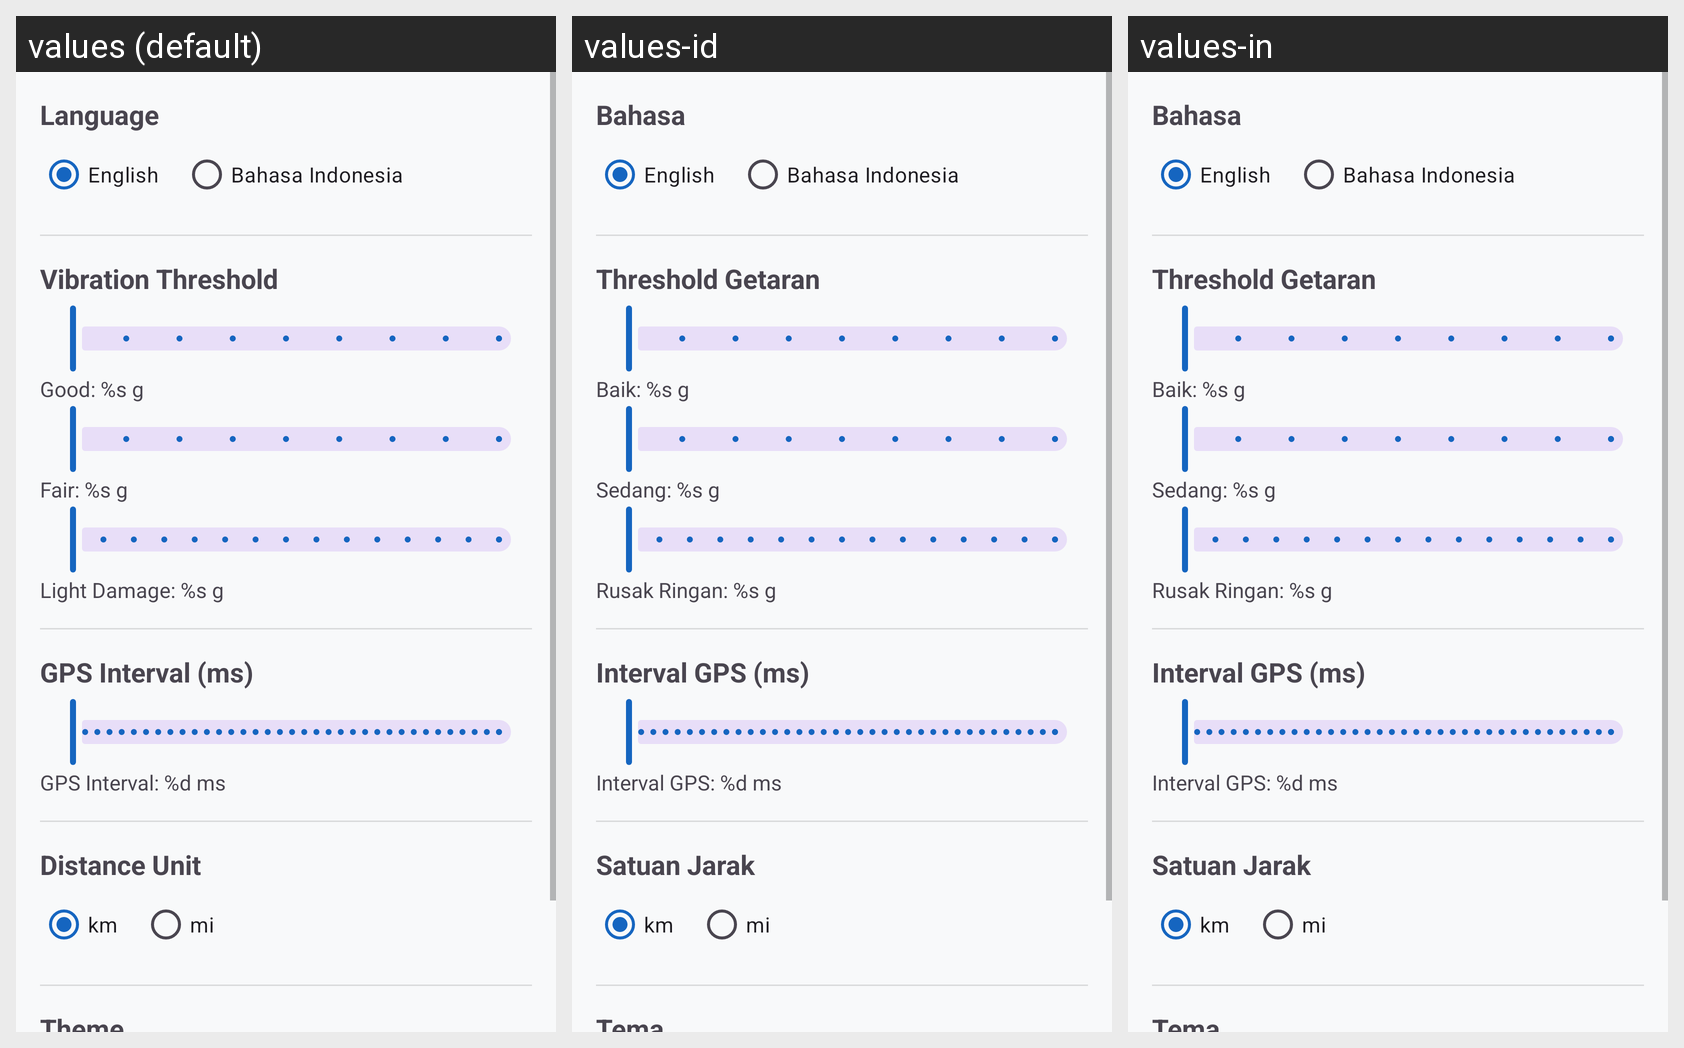

Strings drawn on this Android screen and how each of the app's shown locales translates them:
Android screen res/layout/fragment_settings.xml rendered under 3 locales, left to right: values (default), values-id, values-in. Device: Nexus 5 (rendered at 1080×1920; each locale shown at half size, 540×960, under a caption strip naming it); theme Theme.RoadSenseBasic.
Strings drawn on this screen, with the default value and each locale's value (text and hints the layout hard-codes, and strings that could not be matched under every locale, appear in the picture but are not listed):

settings_section_language
  values: Language
  values-id: Bahasa
  values-in: Bahasa

lang_english
  values: English
  values-id: English
  values-in: English

lang_indonesian
  values: Bahasa Indonesia
  values-id: Bahasa Indonesia
  values-in: Bahasa Indonesia

settings_section_vibration
  values: Vibration Threshold
  values-id: Threshold Getaran
  values-in: Threshold Getaran

threshold_baik_label
  values: Good: %s g
  values-id: Baik: %s g
  values-in: Baik: %s g

threshold_sedang_label
  values: Fair: %s g
  values-id: Sedang: %s g
  values-in: Sedang: %s g

threshold_rusak_label
  values: Light Damage: %s g
  values-id: Rusak Ringan: %s g
  values-in: Rusak Ringan: %s g

settings_section_gps
  values: GPS Interval (ms)
  values-id: Interval GPS (ms)
  values-in: Interval GPS (ms)

gps_interval_label
  values: GPS Interval: %d ms
  values-id: Interval GPS: %d ms
  values-in: Interval GPS: %d ms

settings_section_unit
  values: Distance Unit
  values-id: Satuan Jarak
  values-in: Satuan Jarak

settings_section_theme
  values: Theme
  values-id: Tema
  values-in: Tema
